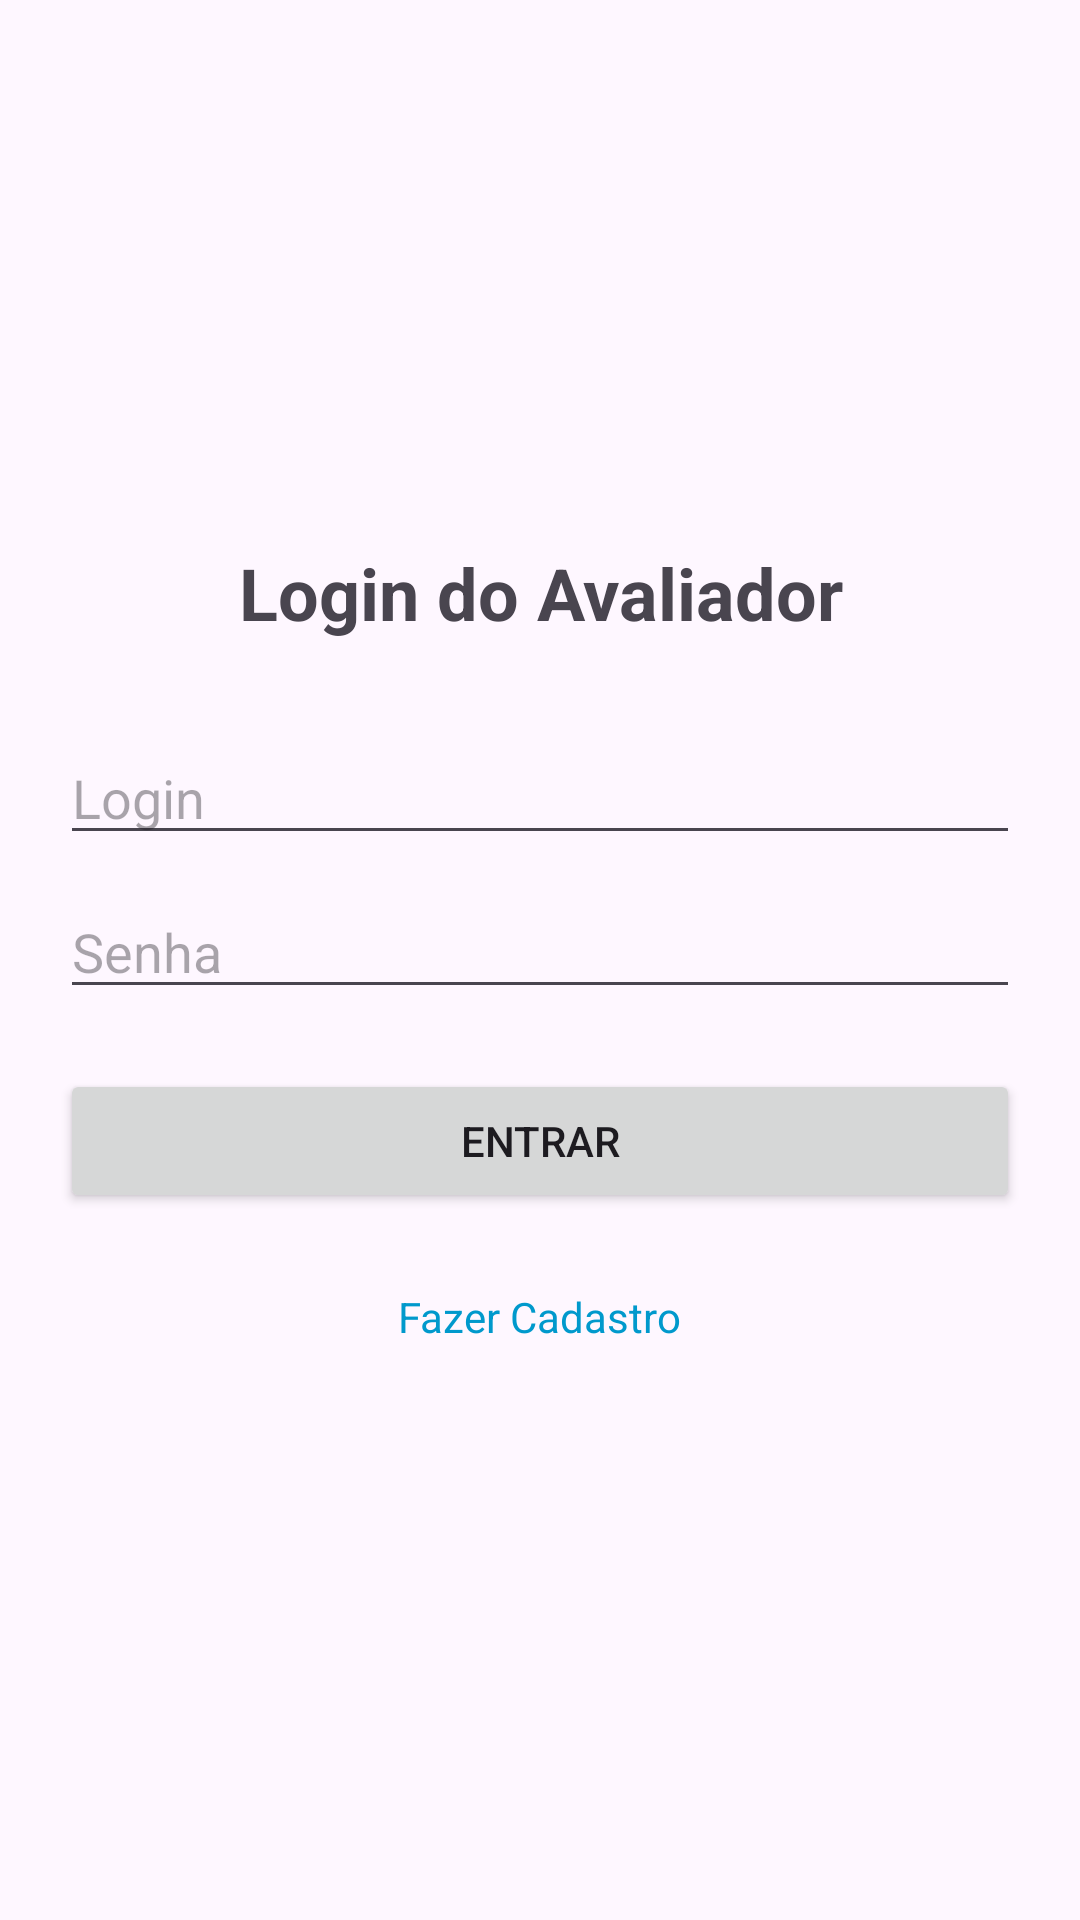

Here is an Android app screen rendered from its layout file. Give the layout XML and the strings, colors and styles it references.
<!-- AndroidManifest.xml: application theme Theme.Avaliacaobim2p1 -->
<!-- res/layout/fragment_avaliador_login.xml -->
<?xml version="1.0" encoding="utf-8"?>
<LinearLayout xmlns:android="http://schemas.android.com/apk/res/android"
    android:layout_width="match_parent"
    android:layout_height="match_parent"
    android:orientation="vertical"
    android:padding="20dp"
    android:gravity="center_vertical">

    <TextView
        android:layout_width="match_parent"
        android:layout_height="wrap_content"
        android:text="Login do Avaliador"
        android:textSize="24sp"
        android:textStyle="bold"
        android:alignmentMode="alignMargins"
        android:layout_marginBottom="30dp"
        android:gravity="center" />

    <EditText
        android:id="@+id/editLoginAvaliador"
        android:layout_width="match_parent"
        android:layout_height="wrap_content"
        android:hint="Login"
        android:inputType="text"
        android:layout_marginBottom="10dp" />

    <EditText
        android:id="@+id/editSenhaAvaliador"
        android:layout_width="match_parent"
        android:layout_height="wrap_content"
        android:hint="Senha"
        android:inputType="textPassword"
        android:layout_marginBottom="20dp" />

    <Button
        android:id="@+id/btnLogarAvaliador"
        android:layout_width="match_parent"
        android:layout_height="wrap_content"
        android:text="Entrar"
        android:layout_marginBottom="15dp" />

    <TextView
        android:id="@+id/txtIrParaCadastro"
        android:layout_width="wrap_content"
        android:layout_height="wrap_content"
        android:text="Fazer Cadastro"
        android:textColor="@android:color/holo_blue_dark"
        android:layout_gravity="center"
        android:padding="10dp" />

</LinearLayout>
<!-- resources referenced by this layout -->
<resources>
  <style name="Theme.Avaliacaobim2p1" parent="Base.Theme.Avaliacaobim2p1" />
  <style name="Base.Theme.Avaliacaobim2p1" parent="Theme.Material3.DayNight.NoActionBar">
          
          
      </style>
</resources>
